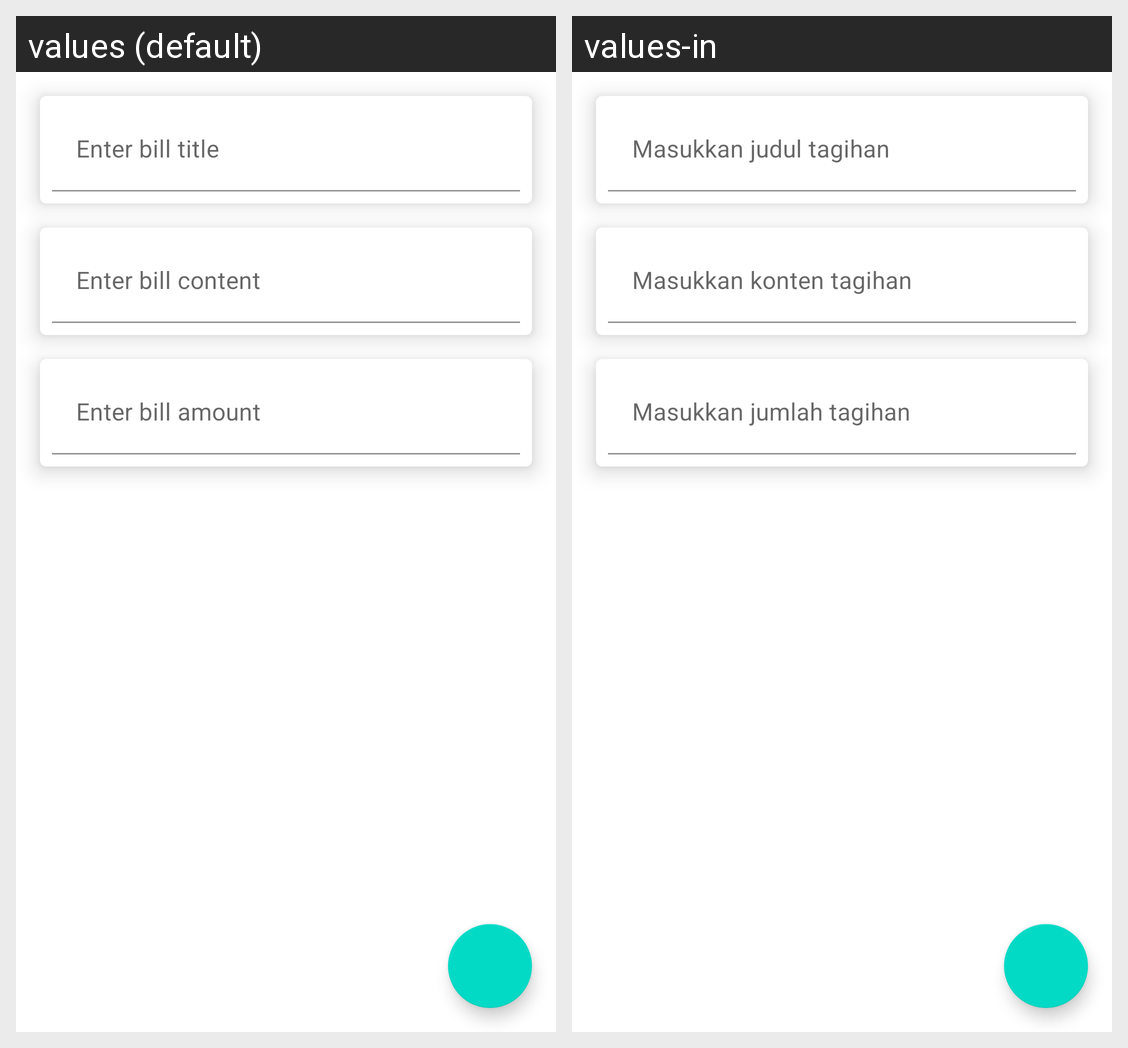

The same Android screen rendered under two of its app's locales, left to right. List the strings drawn on it with the default value and each locale's translation.
Android screen res/layout/activity_add_bill.xml rendered under 2 locales, left to right: values (default), values-in. Device: Nexus 5 (rendered at 1080×1920; each locale shown at half size, 540×960, under a caption strip naming it); theme AppTheme.
Strings drawn on this screen, with the default value and each locale's value (text and hints the layout hard-codes, and strings that could not be matched under every locale, appear in the picture but are not listed):

enter_bill_title
  values: Enter bill title
  values-in: Masukkan judul tagihan

enter_bill_content
  values: Enter bill content
  values-in: Masukkan konten tagihan

enter_bill_amount
  values: Enter bill amount
  values-in: Masukkan jumlah tagihan
